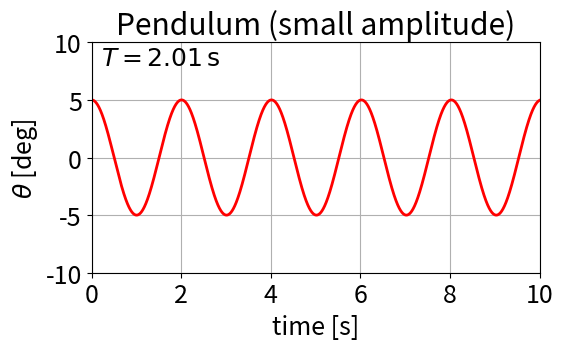

Write the Python code that produced this figure. (Note: this script raises an exception after producing the figure.)
import numpy as np
import matplotlib.pyplot as plt
from matplotlib.widgets import Slider, Button, RadioButtons

g = 9.8 #m/s^2

plt.rc('font', size=18)
fig, ax = plt.subplots()
plt.subplots_adjust(left=0.2, bottom=0.4)
t = np.arange(0.0, 10.0, 0.001)
x0 = 5.0
v0 = 0.0
l0 = 1.0
omega0 = np.sqrt(g/l0)
P0 = 2.0*np.pi/omega0
s = x0*np.cos(omega0*t) + (v0/omega0)*np.sin(omega0*t)
l, = plt.plot(t,s, lw=2, color='red')
period_text = ax.text(0.02, 0.90, r'$T = %.2f\,{\rm s}$'% P0, transform=ax.transAxes)
plt.axis([0, 10, -10, 10])
plt.title(r'Pendulum (small amplitude)')
plt.xlabel(r'time [s]')
plt.ylabel(r'$\theta$ [deg]')
plt.grid()

axcolor = 'white'
axlength = plt.axes([0.2, 0.2, 0.65, 0.03], axisbg=axcolor)
axx0  = plt.axes([0.2, 0.15, 0.65, 0.03], axisbg=axcolor)
axv0  = plt.axes([0.2, 0.1, 0.65, 0.03], axisbg=axcolor)

slength = Slider(axlength, r'$l$ [m]', 0.1, 10.0, valinit=l0)
sx0 = Slider(axx0, r'$\alpha$ [deg]', 0.1, 10.0, valinit=x0)
sv0 = Slider(axv0, r'$\beta$ [deg/s]', 0.1, 100.0, valinit=v0)

def update(val):
    xx0 = sx0.val
    vv0 = sv0.val
    ll  = slength.val
    omega = np.sqrt(g/ll)
    p = 2.0*np.pi/omega
    s = xx0*np.cos(omega*t) + (vv0/omega)*np.sin(omega*t)
    l.set_ydata(s)
    period_text.set_text(r'$T = %.2f\,{\rm s}$'% p)
    fig.canvas.draw_idle()
    
sx0.on_changed(update)
sv0.on_changed(update)
slength.on_changed(update)

resetax = plt.axes([0.8, 0.025, 0.1, 0.04])
button = Button(resetax, 'Reset', color=axcolor, hovercolor='0.975')
def reset(event):
    sx0.reset()
    sv0.reset()
    slength.reset()
button.on_clicked(reset)

#rax = plt.axes([0.025, 0.5, 0.15, 0.15], axisbg=axcolor)
#radio = RadioButtons(rax, ('red', 'blue', 'green'), active=0)
#def colorfunc(label):
#    l.set_color(label)
#    fig.canvas.draw_idle()
#radio.on_clicked(colorfunc)

#plt.tight_layout()
plt.show()